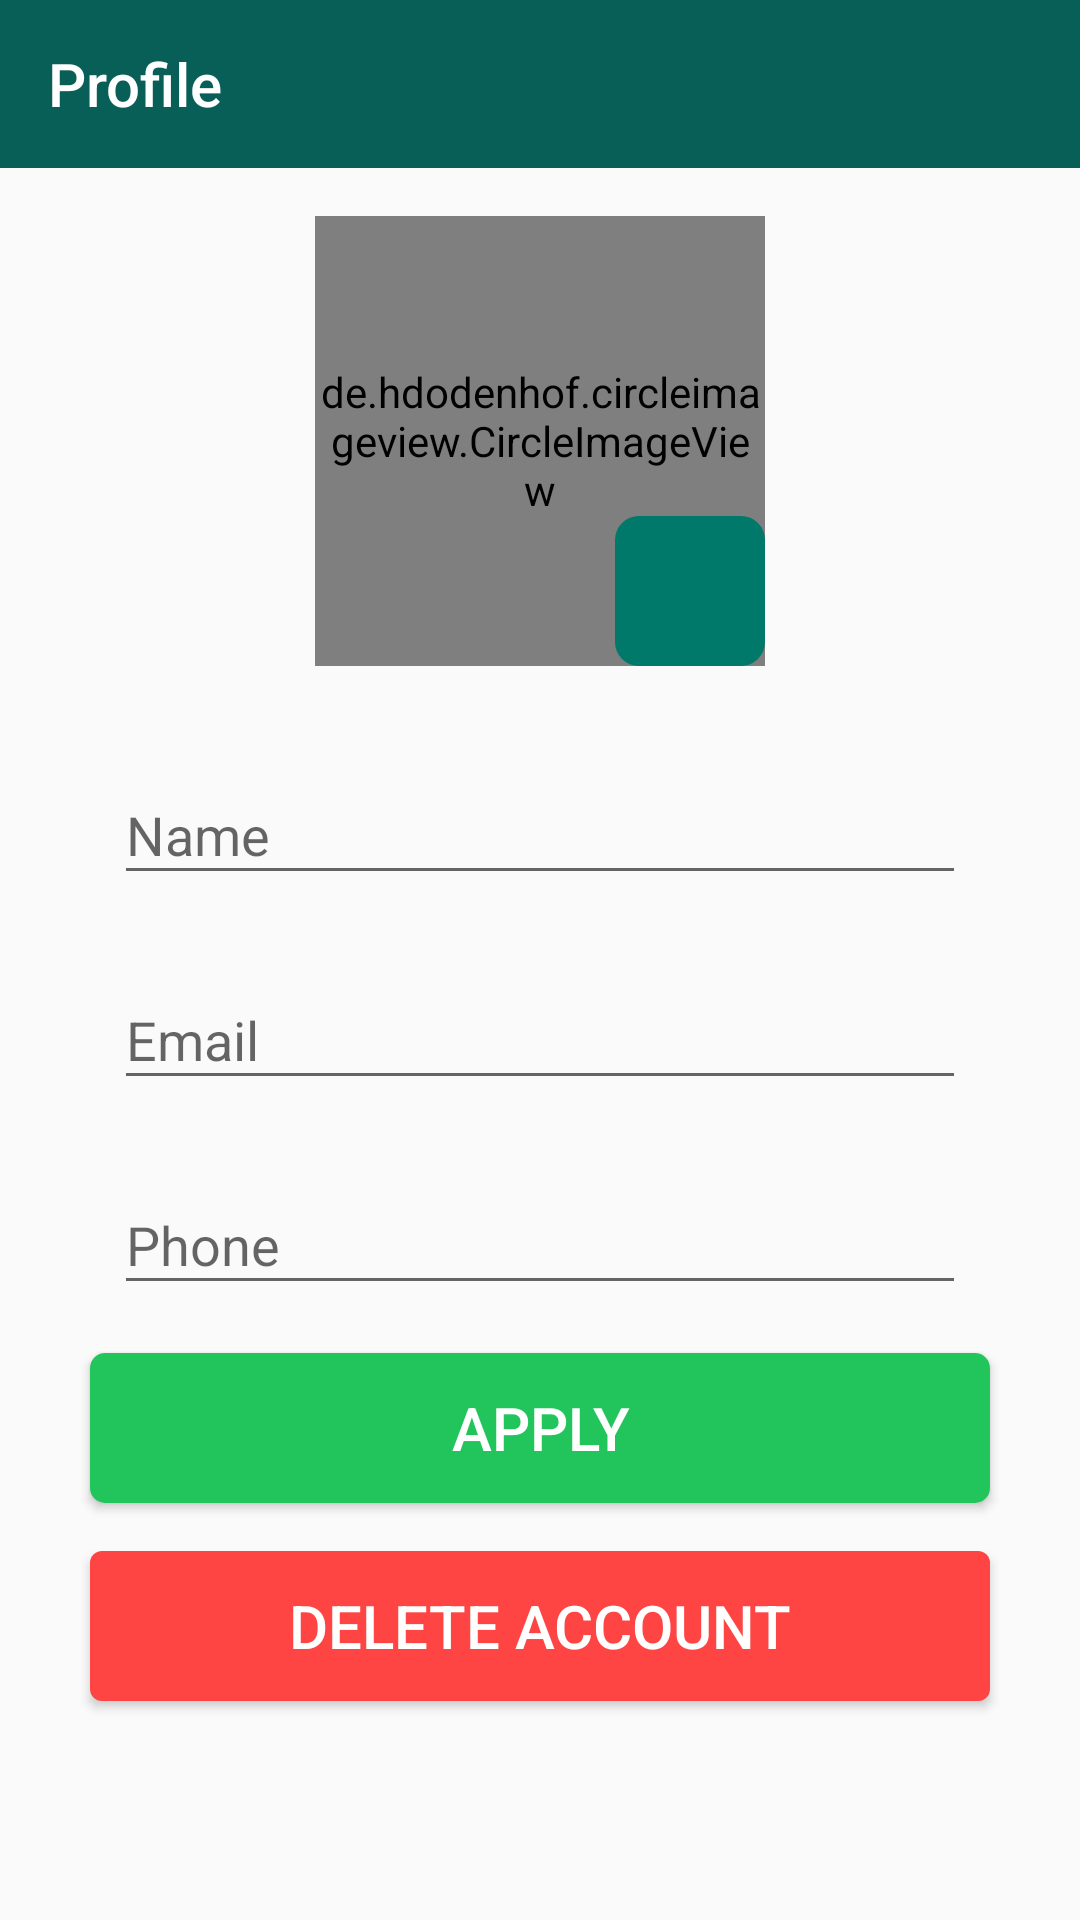

This screen was rendered from an Android layout file. Write that file and the resources it references.
<!-- AndroidManifest.xml: application theme AppTheme -->
<!-- res/layout/activity_profile.xml -->
<?xml version="1.0" encoding="utf-8"?>
<androidx.constraintlayout.widget.ConstraintLayout xmlns:android="http://schemas.android.com/apk/res/android"
    xmlns:app="http://schemas.android.com/apk/res-auto"
    xmlns:tools="http://schemas.android.com/tools"
    android:layout_width="match_parent"
    android:layout_height="match_parent"
    tools:context=".activities.ProfileActivity">

    <com.google.android.material.appbar.AppBarLayout
        android:id="@+id/app_bar_profil"
        android:layout_width="match_parent"
        android:layout_height="?attr/actionBarSize"
        app:layout_constraintTop_toTopOf="parent">

        <com.google.android.material.appbar.MaterialToolbar
            android:id="@+id/toolbar_profile"
            android:layout_width="match_parent"
            android:layout_height="?android:attr/actionBarSize"
            app:title="Profile"
            app:titleTextColor="@color/white" />
    </com.google.android.material.appbar.AppBarLayout>

    <androidx.core.widget.NestedScrollView
        android:layout_width="match_parent"
        android:layout_height="0dp"
        android:fillViewport="true"
        app:layout_constraintBottom_toBottomOf="parent"
        app:layout_constraintTop_toBottomOf="@id/app_bar_profil">

        <RelativeLayout
            android:id="@+id/profile_layout"
            android:layout_width="match_parent"
            android:layout_height="match_parent"
            android:padding="@dimen/dp16">
            
            <RelativeLayout
                android:id="@+id/img_photo"
                android:layout_width="@dimen/dp150"
                android:layout_height="@dimen/dp150"
                android:layout_centerHorizontal="true"
                android:layout_marginBottom="@dimen/dp16">

                <de.hdodenhof.circleimageview.CircleImageView
                    android:id="@+id/img_profile"
                    android:layout_width="@dimen/dp150"
                    android:layout_height="@dimen/dp150"
                    android:layout_centerHorizontal="true"
                    android:src="@drawable/ic_user" />

                <ImageButton
                    android:id="@+id/imbtn_profile"
                    android:layout_width="@dimen/dp50"
                    android:layout_height="@dimen/dp50"
                    android:layout_alignParentEnd="true"
                    android:layout_alignParentBottom="true"
                    style="@style/StandardImageButton"
                    android:src="@drawable/ic_camera" />

            </RelativeLayout>
            

            
            <com.google.android.material.textfield.TextInputLayout
                android:id="@+id/til_name_profile"
                style="@style/StandardTextInput"
                android:layout_below="@id/img_photo"
                android:layout_centerHorizontal="true">

                <com.google.android.material.textfield.TextInputEditText
                    android:id="@+id/edt_name_profile"
                    android:layout_width="match_parent"
                    android:layout_height="wrap_content"
                    android:hint="@string/hint_name"
                    android:inputType="text" />

            </com.google.android.material.textfield.TextInputLayout>
            <com.google.android.material.textfield.TextInputLayout
                android:id="@+id/til_email_profile"
                style="@style/StandardTextInput"
                android:layout_below="@id/til_name_profile"
                android:layout_centerHorizontal="true">

                <com.google.android.material.textfield.TextInputEditText
                    android:id="@+id/edt_email_profile"
                    android:layout_width="match_parent"
                    android:layout_height="wrap_content"
                    android:hint="@string/hint_email"
                    android:inputType="text" />

            </com.google.android.material.textfield.TextInputLayout>
            <com.google.android.material.textfield.TextInputLayout
                android:id="@+id/til_phone_profile"
                style="@style/StandardTextInput"
                android:layout_below="@id/til_email_profile"
                android:layout_centerHorizontal="true">

                <com.google.android.material.textfield.TextInputEditText
                    android:id="@+id/edt_phone_profile"
                    android:layout_width="match_parent"
                    android:layout_height="wrap_content"
                    android:hint="@string/hint_phone"
                    android:inputType="phone" />

            </com.google.android.material.textfield.TextInputLayout>

            <Button
                android:id="@+id/btn_apply"
                style="@style/StandardButton"
                android:layout_below="@id/til_phone_profile"
                android:layout_centerHorizontal="true"
                android:text="@string/btn_apply" />

            <Button
                android:id="@+id/btn_delete_account"
                style="@style/WarningButton"
                android:layout_below="@id/btn_apply"
                android:layout_centerHorizontal="true"
                android:text="@string/btn_delete_account" />
            
        </RelativeLayout>
    </androidx.core.widget.NestedScrollView>

    <androidx.appcompat.widget.LinearLayoutCompat
        android:id="@+id/progress_layout"
        style="@style/ProgressLayout"
        app:layout_constraintBottom_toBottomOf="parent"
        app:layout_constraintEnd_toEndOf="parent"
        app:layout_constraintStart_toStartOf="parent"
        app:layout_constraintTop_toTopOf="parent">

        <ProgressBar
            android:layout_width="wrap_content"
            android:layout_height="wrap_content" />

    </androidx.appcompat.widget.LinearLayoutCompat>
</androidx.constraintlayout.widget.ConstraintLayout>
<!-- resources referenced by this layout -->
<resources>
  <color name="white">#ffffff</color>
  <dimen name="dp150">150dp</dimen>
  <dimen name="dp16">16dp</dimen>
  <dimen name="dp50">50dp</dimen>
  <string name="btn_apply">Apply</string>
  <string name="btn_delete_account">Delete Account</string>
  <string name="hint_email">Email</string>
  <string name="hint_name">Name</string>
  <string name="hint_phone">Phone</string>
  <style name="ProgressLayout">
          <item name="android:layout_width">match_parent</item>
          <item name="android:layout_height">match_parent</item>
          <item name="android:background">@color/shadow_color</item>
          <item name="android:gravity">center</item>
          <item name="android:orientation">vertical</item>
          <item name="android:visibility">gone</item>
      </style>
  <style name="StandardButton">
          <item name="android:layout_width">@dimen/dp300</item>
          <item name="android:layout_height">@dimen/dp50</item>
          <item name="android:background">@drawable/btn_standard</item>
          <item name="android:textColor">@android:color/white</item>
          <item name="android:textSize">@dimen/sp20</item>
          <item name="android:layout_marginTop">@dimen/dp8</item>
          <item name="android:layout_marginBottom">@dimen/dp8</item>
          <item name="android:foreground">?attr/selectableItemBackground</item>
      </style>
  <style name="StandardImageButton">
          <item name="android:background">@drawable/btn_send</item>
          <item name="android:foreground">?attr/selectableItemBackground</item>
      </style>
  <style name="StandardTextInput">
          <item name="android:layout_width">@dimen/dp300</item>
          <item name="android:layout_height">wrap_content</item>
          <item name="android:paddingStart">@dimen/dp8</item>
          <item name="android:paddingEnd">@dimen/dp8</item>
          <item name="android:layout_marginTop">@dimen/dp8</item>
          <item name="android:layout_marginBottom">@dimen/dp8</item>
      </style>
  <style name="WarningButton" parent="StandardButton">
          <item name="android:background">@drawable/btn_warning</item>
      </style>
  <style name="AppTheme" parent="Theme.AppCompat.Light.NoActionBar">
          
          <item name="colorPrimary">@color/colorPrimary</item>
          <item name="colorPrimaryDark">@color/colorPrimaryDark</item>
          <item name="colorAccent">@color/colorAccent</item>
      </style>
  <color name="shadow_color">#cadddddd</color>
  <dimen name="dp300">300dp</dimen>
  <!-- drawable btn_standard (drawable) -->
  <?xml version="1.0" encoding="utf-8"?>
  <shape xmlns:android="http://schemas.android.com/apk/res/android"
      android:shape="rectangle">
  
      <solid android:color="@color/colorAccent" />
  
      <corners android:radius="@dimen/dp5" />
  
  </shape>
  <dimen name="sp20">20sp</dimen>
  <dimen name="dp8">8dp</dimen>
  <!-- drawable btn_send (drawable) -->
  <?xml version="1.0" encoding="utf-8"?>
  <shape xmlns:android="http://schemas.android.com/apk/res/android"
      android:padding="@dimen/dp8"
      android:shape="rectangle">
  
      <solid android:color="@color/colorPrimaryLight" />
  
      <corners android:radius="@dimen/dp8" />
  
  </shape>
  <!-- drawable btn_warning (drawable) -->
  <?xml version="1.0" encoding="utf-8"?>
  <shape xmlns:android="http://schemas.android.com/apk/res/android"
      android:shape="rectangle">
  
      <solid android:color="@android:color/holo_red_light" />
  
      <corners android:radius="@dimen/dp4" />
  
  </shape>
  <color name="colorPrimary">#085f57</color>
  <color name="colorPrimaryDark">#064c44</color>
  <color name="colorAccent">#22c55c</color>
  <dimen name="dp5">5dp</dimen>
  <color name="colorPrimaryLight">#00796A</color>
  <dimen name="dp4">4dp</dimen>
</resources>
